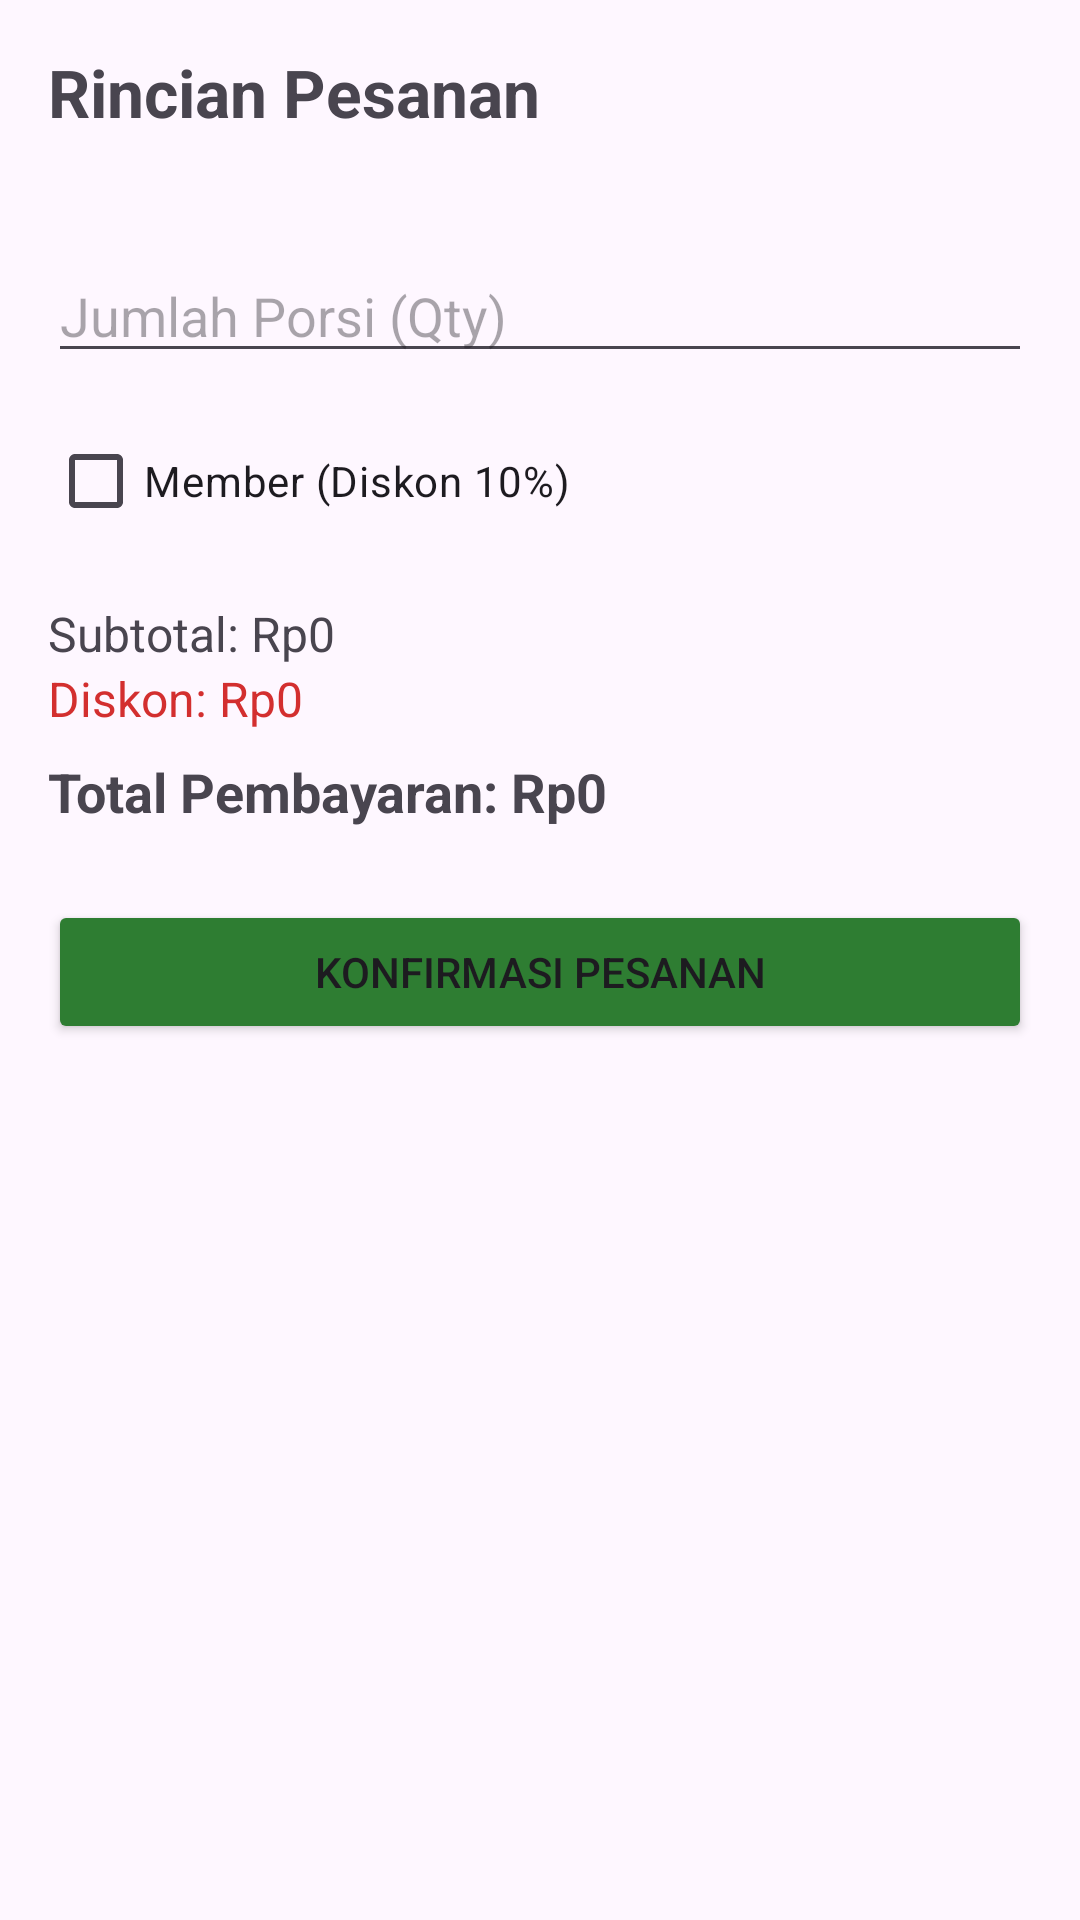

Android layout source for this screen:
<!-- AndroidManifest.xml: application theme Theme.Uts_c14220073 -->
<!-- res/layout/activity_order.xml -->
<?xml version="1.0" encoding="utf-8"?>
<LinearLayout xmlns:android="http://schemas.android.com/apk/res/android"
    android:layout_width="match_parent"
    android:layout_height="match_parent"
    android:orientation="vertical"
    android:padding="16dp"
    android:background="FAFAFA">

    <TextView
        android:layout_width="match_parent"
        android:layout_height="wrap_content"
        android:text="Rincian Pesanan"
        android:textSize="22sp"
        android:textStyle="bold"
        android:layout_marginBottom="16dp"/>

    <TextView
        android:id="@+id/tvMenuPrice"
        android:layout_width="match_parent"
        android:layout_height="wrap_content"
        android:textSize="16sp"/>

    <EditText
        android:id="@+id/etQty"
        android:layout_width="match_parent"
        android:layout_height="wrap_content"
        android:hint="Jumlah Porsi (Qty)"
        android:inputType="number"
        android:layout_marginBottom="12dp"/>
    <CheckBox
        android:id="@+id/cbMember"
        android:layout_width="match_parent"
        android:layout_height="wrap_content"
        android:text="Member (Diskon 10%)"
        android:layout_marginBottom="16dp"/>

    <TextView
        android:id="@+id/tvSubtotal"
        android:layout_width="match_parent"
        android:layout_height="wrap_content"
        android:text="Subtotal: Rp0"
        android:textSize="16sp"/>

    <TextView
        android:id="@+id/tvDiscount"
        android:layout_width="match_parent"
        android:layout_height="wrap_content"
        android:text="Diskon: Rp0"
        android:textSize="16sp"
        android:textColor="#D32F2F"/>

    <TextView
        android:id="@+id/tvTotal"
        android:layout_width="match_parent"
        android:layout_height="wrap_content"
        android:text="Total Pembayaran: Rp0"
        android:textSize="18sp"
        android:textStyle="bold"
        android:layout_marginTop="8dp"
        android:layout_marginBottom="24dp"/>

    <Button
        android:id="@+id/btnConfirm"
        android:layout_width="match_parent"
        android:layout_height="wrap_content"
        android:text="Konfirmasi Pesanan"
        android:backgroundTint="#2E7d32"/>
</LinearLayout>
<!-- resources referenced by this layout -->
<resources>
  <style name="Theme.Uts_c14220073" parent="Base.Theme.Uts_c14220073" />
  <style name="Base.Theme.Uts_c14220073" parent="Theme.Material3.DayNight.NoActionBar">
          
          
      </style>
</resources>
